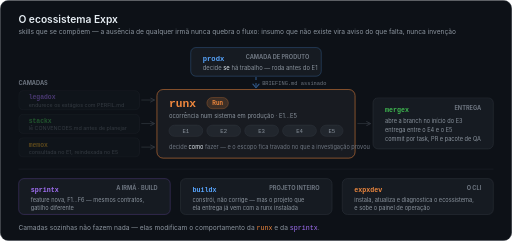
t = 0.00 s
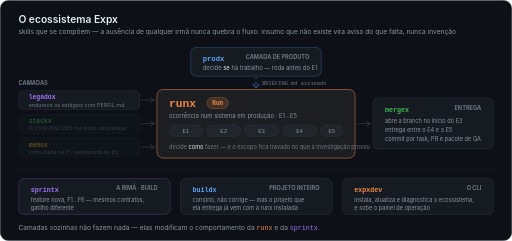
t = 1.67 s
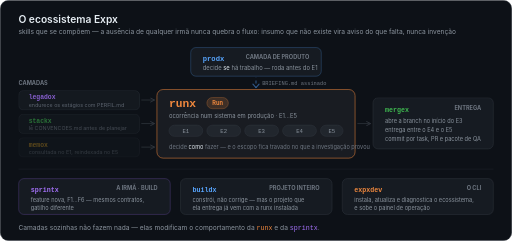
t = 3.33 s
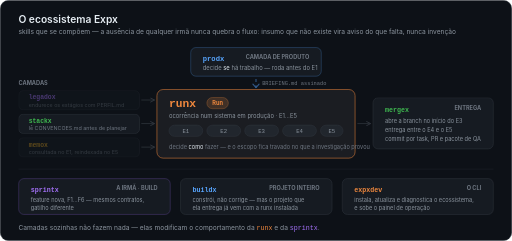
t = 5.00 s
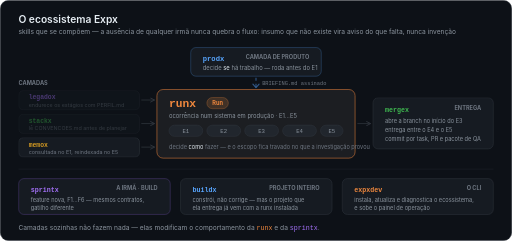
t = 6.67 s
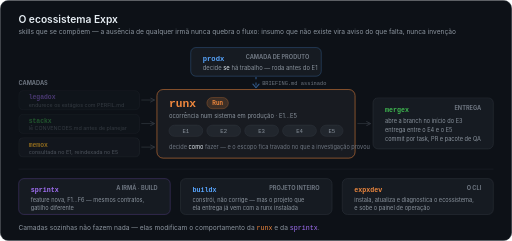
t = 8.33 s

The animated SVG that drew these frames (rendered in a browser with its animation timeline set to each time). Animation: 5 CSS @keyframes rules; frames cover the first 8.33 s, repeats indefinitely.

<?xml version="1.0" encoding="UTF-8"?>
<svg xmlns="http://www.w3.org/2000/svg" width="1000" height="470" viewBox="0 0 1000 470" role="img" aria-label="O ecossistema Expx: a prodx decide se há trabalho, a runx decide como, as camadas modificam o comportamento e a mergex entrega.">
<title>O ecossistema Expx em torno da runx</title>
<style>
.ec-sans{font-family:-apple-system,BlinkMacSystemFont,'Segoe UI',Roboto,Helvetica,Arial,sans-serif}
.ec-mono{font-family:ui-monospace,SFMono-Regular,Menlo,Consolas,'Liberation Mono',monospace}
.ec-h{font-size:20px;font-weight:600;fill:#e6edf3}
.ec-sub{font-size:13px;fill:#8b949e}
.ec-name{font-size:14px;font-weight:700}
.ec-role{font-size:11.5px;fill:#8b949e}
.ec-cap{font-size:11px;font-weight:700;fill:#6e7681}
.ec-foot{font-size:13px;fill:#8b949e}
@keyframes ecFlow{0%{stroke-dashoffset:24}100%{stroke-dashoffset:0}}
@keyframes ecL1{0%,6%{opacity:.4}12%,26%{opacity:1}32%,100%{opacity:.4}}
@keyframes ecL2{0%,26%{opacity:.4}32%,46%{opacity:1}52%,100%{opacity:.4}}
@keyframes ecL3{0%,46%{opacity:.4}52%,66%{opacity:1}72%,100%{opacity:.4}}
@keyframes ecPulse{0%,100%{opacity:.25}50%{opacity:.7}}
</style>
<defs><marker id="ec-arr" viewBox="0 0 8 8" refX="7" refY="4" markerWidth="7" markerHeight="7" orient="auto"><path d="M1 1 L7 4 L1 7" fill="none" stroke="#30363d" stroke-width="1.4" stroke-linecap="round" stroke-linejoin="round"/></marker></defs>

<rect x="0.5" y="0.5" width="999" height="469" rx="16" fill="#0d1117" stroke="#30363d"/>
<text class="ec-sans ec-h" x="36" y="44">O ecossistema Expx</text>
<text class="ec-sans ec-sub" x="36" y="66">skills que se compõem — a ausência de qualquer irmã nunca quebra o fluxo: insumo que não existe vira aviso do que falta, nunca invenção</text>

<!-- prodx -->
<rect x="372.5" y="92.5" width="255" height="56" rx="10" fill="#161b22" stroke="#58a6ff" stroke-opacity="0.45"/>
<text class="ec-mono ec-name" x="396" y="118" style="fill:#58a6ff">prodx</text>
<text class="ec-sans ec-cap" x="604" y="114" text-anchor="end">CAMADA DE PRODUTO</text>
<text class="ec-sans ec-role" x="396" y="136">decide <tspan style="fill:#e6edf3">se</tspan> há trabalho — roda antes do E1</text>
<path d="M500 150 V170" stroke="#58a6ff" stroke-opacity="0.5" stroke-width="2" stroke-dasharray="6 6" style="animation:ecFlow 1.2s linear infinite"/>
<path d="M494 164 L500 171 L506 164" fill="none" stroke="#58a6ff" stroke-opacity="0.5" stroke-width="2" stroke-linecap="round" stroke-linejoin="round"/>
<text class="ec-mono" x="512" y="166" font-size="10.5" style="fill:#6e7681">BRIEFING.md assinado</text>

<!-- runx -->
<rect x="306.5" y="174.5" width="387" height="134" rx="12" fill="#161b22" stroke="#f0883e"/>
<rect x="306.5" y="174.5" width="387" height="134" rx="12" fill="#f0883e" fill-opacity="0.05" style="animation:ecPulse 4s ease-in-out infinite"/>
<text class="ec-mono" x="330" y="208" font-size="22" font-weight="700" style="fill:#f0883e">runx</text>
<rect x="404" y="190" width="42" height="22" rx="11" fill="#f0883e" fill-opacity="0.18" stroke="#f0883e" stroke-opacity="0.5"/>
<text class="ec-sans" x="425" y="205" text-anchor="middle" font-size="11" font-weight="700" style="fill:#f0883e">Run</text>
<text class="ec-sans ec-role" x="330" y="230">ocorrência num sistema em produção · E1…E5</text>
<g>
<rect x="330" y="244" width="66" height="22" rx="11" fill="#21262d" stroke="#30363d"/><text class="ec-mono" x="363" y="259" text-anchor="middle" font-size="11" style="fill:#8b949e">E1</text>
<rect x="404" y="244" width="66" height="22" rx="11" fill="#21262d" stroke="#30363d"/><text class="ec-mono" x="437" y="259" text-anchor="middle" font-size="11" style="fill:#8b949e">E2</text>
<rect x="478" y="244" width="66" height="22" rx="11" fill="#21262d" stroke="#30363d"/><text class="ec-mono" x="511" y="259" text-anchor="middle" font-size="11" style="fill:#8b949e">E3</text>
<rect x="552" y="244" width="66" height="22" rx="11" fill="#21262d" stroke="#30363d"/><text class="ec-mono" x="585" y="259" text-anchor="middle" font-size="11" style="fill:#8b949e">E4</text>
<rect x="626" y="244" width="44" height="22" rx="11" fill="#21262d" stroke="#30363d"/><text class="ec-mono" x="648" y="259" text-anchor="middle" font-size="11" style="fill:#8b949e">E5</text>
</g>
<text class="ec-sans" x="330" y="290" font-size="11" style="fill:#6e7681">decide <tspan style="fill:#e6edf3">como</tspan> fazer — e o escopo fica travado no que a investigação provou</text>

<!-- camadas -->
<text class="ec-sans ec-cap" x="36" y="166">CAMADAS</text>
<g style="animation:ecL1 12s linear infinite">
<rect x="36.5" y="176.5" width="236" height="38" rx="9" fill="#161b22" stroke="#30363d"/>
<text class="ec-mono" x="56" y="194" font-size="12.5" font-weight="700" style="fill:#a371f7">legadox</text>
<text class="ec-sans" x="56" y="208" font-size="10.5" style="fill:#6e7681">endurece os estágios com PERFIL.md</text>
</g>
<g style="animation:ecL2 12s linear infinite">
<rect x="36.5" y="222.5" width="236" height="38" rx="9" fill="#161b22" stroke="#30363d"/>
<text class="ec-mono" x="56" y="240" font-size="12.5" font-weight="700" style="fill:#3fb950">stackx</text>
<text class="ec-sans" x="56" y="254" font-size="10.5" style="fill:#6e7681">lê CONVENCOES.md antes de planejar</text>
</g>
<g style="animation:ecL3 12s linear infinite">
<rect x="36.5" y="268.5" width="236" height="38" rx="9" fill="#161b22" stroke="#30363d"/>
<text class="ec-mono" x="56" y="286" font-size="12.5" font-weight="700" style="fill:#d29922">memox</text>
<text class="ec-sans" x="56" y="300" font-size="10.5" style="fill:#6e7681">consultada no E1, reindexada no E5</text>
</g>
<path d="M276 195 H302" stroke="#30363d" stroke-width="1.5" marker-end="url(#ec-arr)"/>
<path d="M276 241 H302" stroke="#30363d" stroke-width="1.5" marker-end="url(#ec-arr)"/>
<path d="M276 287 H302" stroke="#30363d" stroke-width="1.5" marker-end="url(#ec-arr)"/>

<!-- mergex -->
<path d="M698 241 H724" stroke="#30363d" stroke-width="1.5" marker-end="url(#ec-arr)"/>
<rect x="728.5" y="190.5" width="235" height="100" rx="10" fill="#161b22" stroke="#30363d"/>
<text class="ec-mono" x="752" y="218" font-size="13" font-weight="700" style="fill:#3fb950">mergex</text>
<text class="ec-sans ec-cap" x="940" y="214" text-anchor="end">ENTREGA</text>
<text class="ec-sans" x="752" y="240" font-size="11" style="fill:#8b949e">abre a branch no início do E3</text>
<text class="ec-sans" x="752" y="258" font-size="11" style="fill:#8b949e">entrega entre o E4 e o E5</text>
<text class="ec-sans" x="752" y="276" font-size="11" style="fill:#8b949e">commit por task, PR e pacote de QA</text>

<!-- rodapé de peças -->
<line x1="36" y1="330" x2="964" y2="330" stroke="#21262d"/>
<g>
<rect x="36.5" y="348.5" width="296" height="70" rx="10" fill="#161b22" stroke="#a371f7" stroke-opacity="0.4"/>
<text class="ec-mono" x="60" y="374" font-size="13" font-weight="700" style="fill:#a371f7">sprintx</text>
<text class="ec-sans ec-cap" x="308" y="371" text-anchor="end">A IRMÃ · BUILD</text>
<text class="ec-sans" x="60" y="394" font-size="11" style="fill:#8b949e">feature nova, F1…F6 — mesmos contratos,</text>
<text class="ec-sans" x="60" y="409" font-size="11" style="fill:#8b949e">gatilho diferente</text>
</g>
<g>
<rect x="352.5" y="348.5" width="296" height="70" rx="10" fill="#161b22" stroke="#30363d"/>
<text class="ec-mono" x="376" y="374" font-size="13" font-weight="700" style="fill:#58a6ff">buildx</text>
<text class="ec-sans ec-cap" x="624" y="371" text-anchor="end">PROJETO INTEIRO</text>
<text class="ec-sans" x="376" y="394" font-size="11" style="fill:#8b949e">constrói, não corrige — mas o projeto que</text>
<text class="ec-sans" x="376" y="409" font-size="11" style="fill:#8b949e">ela entrega já vem com a runx instalada</text>
</g>
<g>
<rect x="668.5" y="348.5" width="295" height="70" rx="10" fill="#161b22" stroke="#30363d"/>
<text class="ec-mono" x="692" y="374" font-size="13" font-weight="700" style="fill:#f0883e">expxdev</text>
<text class="ec-sans ec-cap" x="940" y="371" text-anchor="end">O CLI</text>
<text class="ec-sans" x="692" y="394" font-size="11" style="fill:#8b949e">instala, atualiza e diagnostica o ecossistema,</text>
<text class="ec-sans" x="692" y="409" font-size="11" style="fill:#8b949e">e sobe o painel de operação</text>
</g>

<text class="ec-sans ec-foot" x="36" y="448">Camadas sozinhas não fazem nada — elas modificam o comportamento da <tspan class="ec-mono" style="fill:#f0883e">runx</tspan> e da <tspan class="ec-mono" style="fill:#a371f7">sprintx</tspan>.</text>
</svg>
